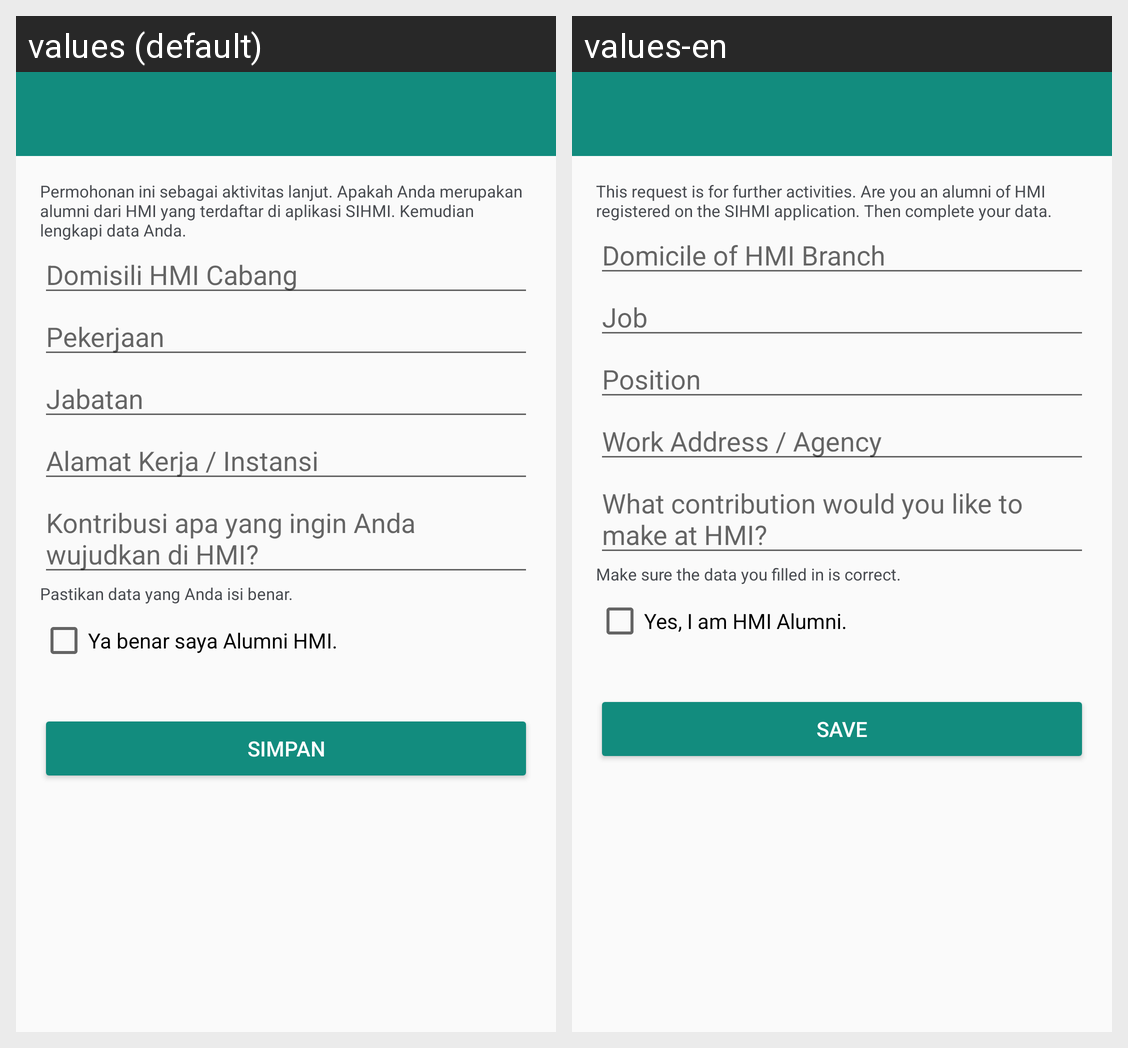

Here is an Android app screen in its default locale and in the app's own translations. Write out the translated-string differences for the strings that appear on this screen.
Android screen res/layout/activity_alumni.xml rendered under 2 locales, left to right: values (default), values-en. Device: Nexus 5 (rendered at 1080×1920; each locale shown at half size, 540×960, under a caption strip naming it); theme AppTheme.
Strings drawn on this screen, with the default value and each locale's value (text and hints the layout hard-codes, and strings that could not be matched under every locale, appear in the picture but are not listed):

profil_alumni_ket
  values: Permohonan ini sebagai aktivitas lanjut. Apakah Anda merupakan alumni dari HMI yang terdaftar di aplikasi SIHMI. Kemudian lengkapi data Anda.
  values-en: This request is for further activities. Are you an alumni of HMI      registered on the SIHMI application. Then complete your data.

domisili_hmi_cab
  values: Domisili HMI Cabang
  values-en: Domicile of HMI Branch

pekerjaan
  values: Pekerjaan
  values-en: Job

jabatan
  values: Jabatan
  values-en: Position

alamat_kerja
  values: Alamat Kerja / Instansi
  values-en: Work Address / Agency

kontribusi
  values: Kontribusi apa yang ingin Anda wujudkan di HMI?
  values-en: What contribution would you like to make at HMI?

pastikan
  values: Pastikan data yang Anda isi benar.
  values-en: Make sure the data you filled in is correct.

checkbox_alumni
  values: Ya benar saya Alumni HMI.
  values-en: Yes, I am HMI Alumni.

simpan
  values: Simpan
  values-en: Save
